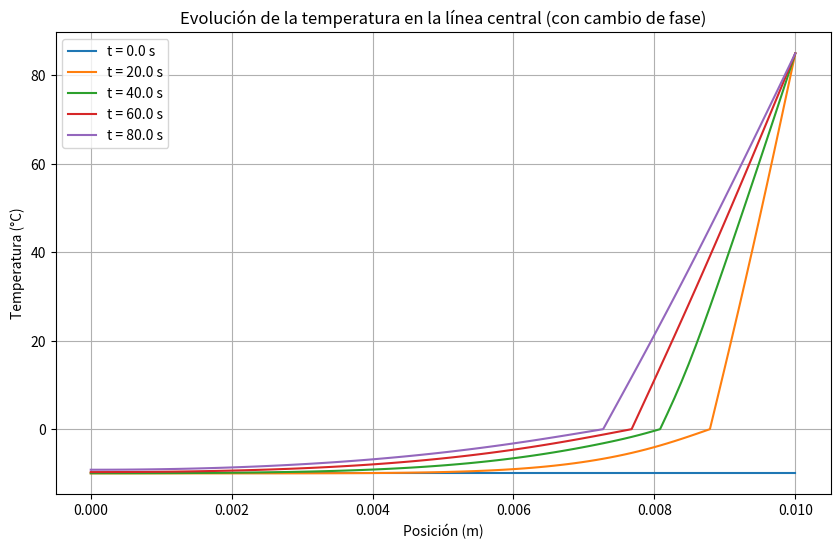

This chart was generated by the following Python code:
import numpy as np
import matplotlib.pyplot as plt

# Parámetros físicos
L = 10e-3  # Largo del dominio (m)
W = 1e-3   # Ancho del dominio (m)
Nx = 100   # Número de nodos en x
Ny = 10    # Número de nodos en y
dx = L / Nx  # Espaciado en x
dy = W / Ny  # Espaciado en y

dt = 0.01  # Paso de tiempo (s)
T_total = 100  # Tiempo total de simulación (s)
Nt = int(T_total / dt)  # Número de pasos de tiempo

alpha = 1.2e-7  # Difusividad térmica (m^2/s)
L_fusion = 334000  # Calor latente de fusión (J/kg)
rho = 1000  # Densidad del agua/hielo (kg/m^3)
cp = 2100   # Capacidad calorífica específica (J/(kg K))

# Temperaturas iniciales y de frontera
T_inicial = -10  # Temperatura inicial del hielo (°C)
T_borde_der_inicial = -10  # Temperatura inicial en el borde derecho (°C)
T_borde_der_final = 85     # Temperatura final en el borde derecho (°C)

# Inicialización de matrices
T = np.ones((Nx, Ny)) * T_inicial  # Campo de temperatura inicial
calor_latente_restante = np.zeros((Nx, Ny))  # Calor restante para cambio de fase

# Inicializar calor latente restante solo en nodos que comiencen con hielo
calor_latente_restante[:] = rho * L_fusion

# Función para aplicar condiciones de frontera
def aplicar_condiciones_frontera(T, t):
    # Bordes izquierdo, superior e inferior: aislados térmicamente
    T[0, :] = T[1, :]
    T[:, 0] = T[:, 1]
    T[:, -1] = T[:, -2]

    # Borde derecho: rampa lineal de temperatura
    T[-1, :] = T_borde_der_inicial + (T_borde_der_final - T_borde_der_inicial) * min(t / 10, 1)

# Simulación
tiempo = []
temperatura_central = []

for n in range(Nt):
    t = n * dt

    # Almacenar la temperatura en la línea central
    tiempo.append(t)
    temperatura_central.append(T[:, Ny // 2].copy())

    # Aplicar condiciones de frontera
    aplicar_condiciones_frontera(T, t)

    # Calcular el nuevo campo de temperatura
    T_new = T.copy()
    for i in range(1, Nx - 1):
        for j in range(1, Ny - 1):
            d2Tdx2 = (T[i + 1, j] - 2 * T[i, j] + T[i - 1, j]) / dx**2
            d2Tdy2 = (T[i, j + 1] - 2 * T[i, j] + T[i, j - 1]) / dy**2

            # Si estamos en el cambio de fase
            if T[i, j] >= 0 and calor_latente_restante[i, j] > 0:
                # Calor absorbido en este paso
                calor_absorbido = rho * cp * alpha * dt * (d2Tdx2 + d2Tdy2)
                calor_latente_restante[i, j] -= calor_absorbido

                # Mientras quede calor latente, la temperatura no sube
                if calor_latente_restante[i, j] > 0:
                    T_new[i, j] = 0
                else:
                    # El cambio de fase termina, continuar con el aumento de temperatura
                    exceso_calor = -calor_latente_restante[i, j]  # Calor que excedió el necesario para el cambio de fase
                    T_new[i, j] = 0 + exceso_calor / (rho * cp)
            else:
                # Actualización normal fuera del punto de cambio de fase
                T_new[i, j] += alpha * dt * (d2Tdx2 + d2Tdy2)

    # Actualizar la matriz de temperatura
    T = T_new

# Graficar la temperatura en la línea central en diferentes tiempos
plt.figure(figsize=(10, 6))
for i in range(0, Nt, Nt // 5):
    plt.plot(np.linspace(0, L, Nx), temperatura_central[i], label=f"t = {i * dt:.1f} s")

plt.title("Evolución de la temperatura en la línea central (con cambio de fase)")
plt.xlabel("Posición (m)")
plt.ylabel("Temperatura (°C)")
plt.legend()
plt.grid()
plt.show()
